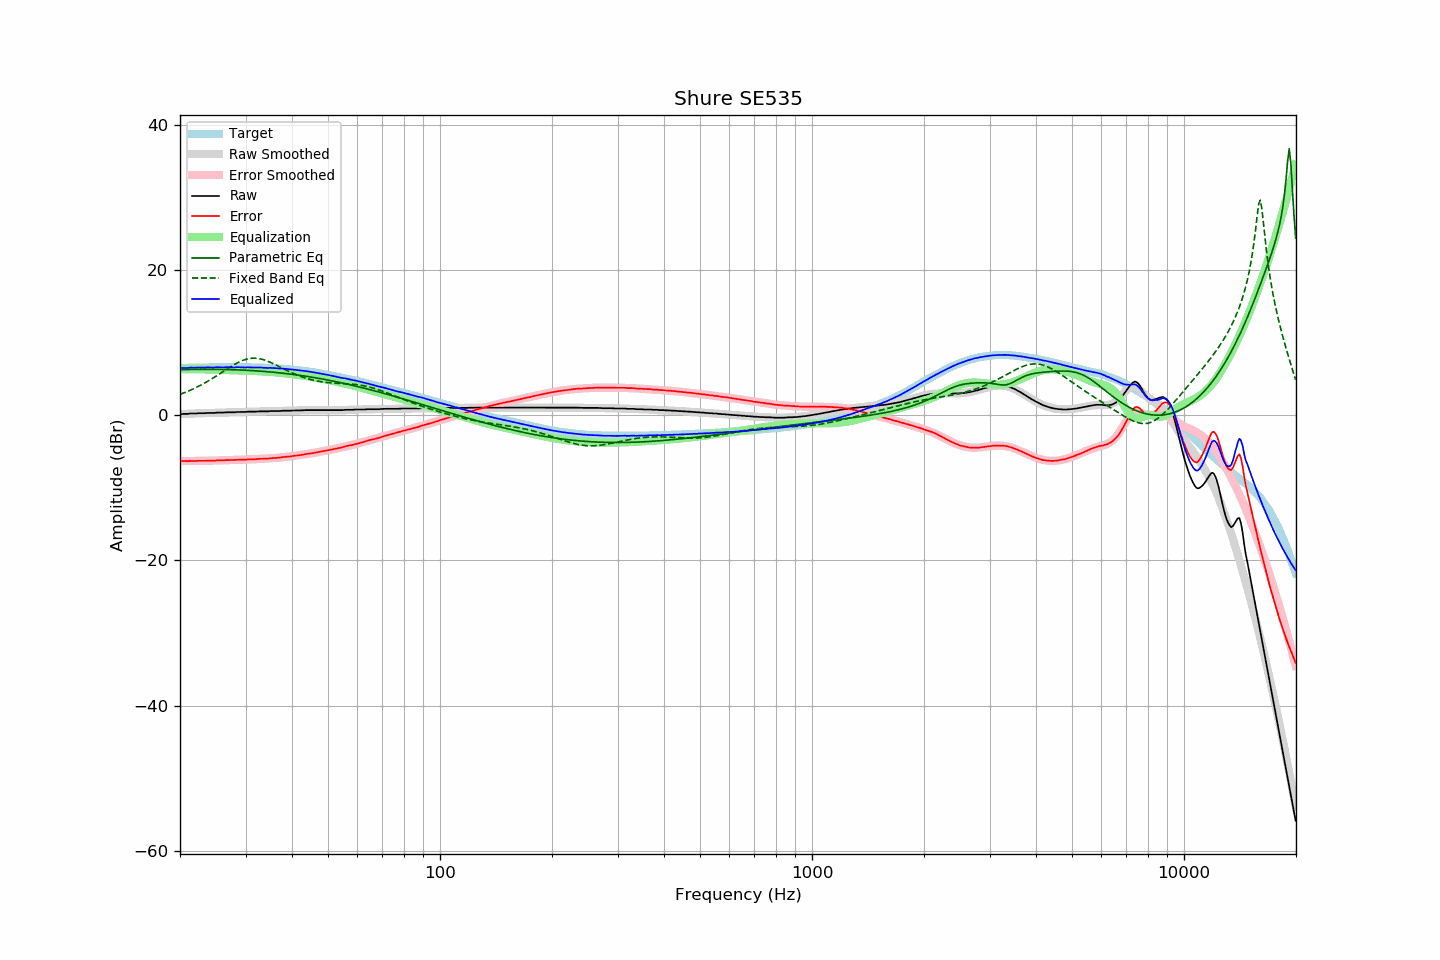

Source data for this figure (header and first rows):
frequency, raw, error, smoothed, error_smoothed, equalization, parametric_eq, fixed_band_eq, equalized_raw, equalized_smoothed, target
20.00, 0.14, -6.32, 0.13, -6.33, 6.33, 6.25, 2.86, 6.48, 6.47, 6.47
20.20, 0.13, -6.34, 0.14, -6.33, 6.33, 6.26, 2.94, 6.47, 6.48, 6.48
20.40, 0.16, -6.32, 0.16, -6.33, 6.33, 6.26, 3.02, 6.49, 6.49, 6.49
20.61, 0.16, -6.33, 0.17, -6.33, 6.33, 6.27, 3.11, 6.49, 6.49, 6.50
20.81, 0.16, -6.33, 0.17, -6.33, 6.33, 6.27, 3.20, 6.49, 6.50, 6.50
21.02, 0.16, -6.34, 0.18, -6.32, 6.32, 6.28, 3.29, 6.49, 6.51, 6.51
21.23, 0.21, -6.30, 0.19, -6.32, 6.32, 6.28, 3.39, 6.54, 6.52, 6.52
21.44, 0.21, -6.31, 0.20, -6.32, 6.32, 6.28, 3.48, 6.53, 6.52, 6.53
21.66, 0.21, -6.31, 0.21, -6.32, 6.32, 6.29, 3.59, 6.53, 6.53, 6.53
21.87, 0.21, -6.32, 0.22, -6.31, 6.31, 6.29, 3.69, 6.53, 6.53, 6.54
22.09, 0.21, -6.32, 0.23, -6.31, 6.31, 6.29, 3.80, 6.52, 6.54, 6.54
22.31, 0.25, -6.29, 0.24, -6.31, 6.31, 6.29, 3.91, 6.56, 6.54, 6.55
22.54, 0.25, -6.29, 0.24, -6.30, 6.30, 6.30, 4.02, 6.56, 6.55, 6.55
22.76, 0.25, -6.30, 0.25, -6.30, 6.30, 6.30, 4.13, 6.56, 6.55, 6.56
22.99, 0.25, -6.30, 0.26, -6.30, 6.30, 6.30, 4.25, 6.55, 6.56, 6.56
23.22, 0.25, -6.30, 0.27, -6.29, 6.29, 6.30, 4.37, 6.55, 6.56, 6.56
23.45, 0.27, -6.29, 0.28, -6.29, 6.29, 6.30, 4.50, 6.56, 6.56, 6.57
23.69, 0.29, -6.27, 0.28, -6.29, 6.29, 6.30, 4.62, 6.58, 6.57, 6.57
23.92, 0.29, -6.27, 0.29, -6.28, 6.28, 6.30, 4.75, 6.57, 6.57, 6.57
24.16, 0.29, -6.27, 0.30, -6.27, 6.27, 6.30, 4.89, 6.57, 6.57, 6.57
24.40, 0.29, -6.28, 0.30, -6.27, 6.27, 6.30, 5.02, 6.56, 6.57, 6.58
24.65, 0.29, -6.28, 0.31, -6.26, 6.26, 6.30, 5.16, 6.56, 6.57, 6.58
24.89, 0.32, -6.25, 0.32, -6.26, 6.26, 6.29, 5.30, 6.58, 6.58, 6.58
25.14, 0.34, -6.23, 0.33, -6.25, 6.25, 6.29, 5.44, 6.59, 6.58, 6.58
25.39, 0.34, -6.23, 0.34, -6.24, 6.24, 6.29, 5.58, 6.58, 6.58, 6.58
25.65, 0.34, -6.23, 0.34, -6.23, 6.23, 6.28, 5.73, 6.58, 6.58, 6.58
25.91, 0.34, -6.23, 0.35, -6.23, 6.23, 6.28, 5.87, 6.57, 6.58, 6.58
26.16, 0.34, -6.23, 0.36, -6.22, 6.22, 6.28, 6.02, 6.56, 6.58, 6.58
26.43, 0.37, -6.20, 0.36, -6.21, 6.21, 6.27, 6.16, 6.59, 6.58, 6.58
26.69, 0.38, -6.19, 0.37, -6.21, 6.21, 6.27, 6.30, 6.59, 6.58, 6.58
26.96, 0.38, -6.19, 0.38, -6.20, 6.20, 6.26, 6.45, 6.58, 6.58, 6.58
27.23, 0.38, -6.19, 0.38, -6.19, 6.19, 6.26, 6.59, 6.58, 6.58, 6.58
27.50, 0.38, -6.19, 0.39, -6.19, 6.19, 6.25, 6.72, 6.57, 6.58, 6.58
27.77, 0.38, -6.19, 0.39, -6.18, 6.18, 6.24, 6.86, 6.57, 6.58, 6.58
28.05, 0.38, -6.19, 0.40, -6.18, 6.18, 6.24, 6.99, 6.56, 6.58, 6.58
28.33, 0.42, -6.15, 0.41, -6.17, 6.17, 6.23, 7.11, 6.59, 6.58, 6.58
28.62, 0.42, -6.15, 0.41, -6.16, 6.16, 6.22, 7.23, 6.59, 6.58, 6.58
28.90, 0.42, -6.15, 0.42, -6.16, 6.16, 6.21, 7.33, 6.58, 6.58, 6.58
29.19, 0.42, -6.15, 0.43, -6.15, 6.15, 6.20, 7.43, 6.57, 6.58, 6.58
29.48, 0.42, -6.15, 0.43, -6.14, 6.14, 6.19, 7.53, 6.57, 6.58, 6.58
29.78, 0.42, -6.15, 0.44, -6.14, 6.14, 6.18, 7.61, 6.56, 6.57, 6.58
30.08, 0.43, -6.14, 0.45, -6.13, 6.13, 6.17, 7.68, 6.56, 6.57, 6.58
30.38, 0.47, -6.09, 0.45, -6.11, 6.11, 6.16, 7.73, 6.59, 6.57, 6.57
30.68, 0.47, -6.09, 0.46, -6.10, 6.10, 6.15, 7.78, 6.58, 6.57, 6.57
30.99, 0.47, -6.09, 0.47, -6.09, 6.09, 6.13, 7.81, 6.57, 6.56, 6.57
31.30, 0.47, -6.08, 0.47, -6.09, 6.09, 6.12, 7.83, 6.56, 6.56, 6.56
31.61, 0.47, -6.08, 0.48, -6.08, 6.08, 6.11, 7.84, 6.55, 6.56, 6.56
31.93, 0.47, -6.07, 0.49, -6.07, 6.07, 6.09, 7.83, 6.54, 6.55, 6.55
32.24, 0.49, -6.05, 0.49, -6.05, 6.05, 6.08, 7.81, 6.55, 6.55, 6.55
32.57, 0.51, -6.02, 0.50, -6.04, 6.04, 6.06, 7.78, 6.55, 6.54, 6.54
32.89, 0.51, -6.02, 0.51, -6.03, 6.03, 6.05, 7.74, 6.54, 6.54, 6.54
33.22, 0.51, -6.01, 0.51, -6.02, 6.02, 6.03, 7.69, 6.53, 6.53, 6.53
33.55, 0.51, -6.01, 0.52, -6.01, 6.01, 6.02, 7.62, 6.52, 6.52, 6.53
33.89, 0.51, -6.00, 0.52, -6.00, 6.00, 6.00, 7.55, 6.51, 6.52, 6.52
34.23, 0.51, -5.99, 0.52, -5.98, 5.98, 5.98, 7.47, 6.50, 6.51, 6.51
34.57, 0.51, -5.98, 0.53, -5.97, 5.97, 5.96, 7.38, 6.48, 6.50, 6.50
34.92, 0.55, -5.93, 0.54, -5.95, 5.95, 5.94, 7.29, 6.51, 6.49, 6.49
35.27, 0.55, -5.93, 0.54, -5.94, 5.94, 5.92, 7.19, 6.49, 6.48, 6.49
35.62, 0.55, -5.91, 0.55, -5.92, 5.92, 5.90, 7.08, 6.47, 6.47, 6.47
35.97, 0.55, -5.90, 0.55, -5.90, 5.90, 5.88, 6.98, 6.46, 6.46, 6.46
... 635 more rows
